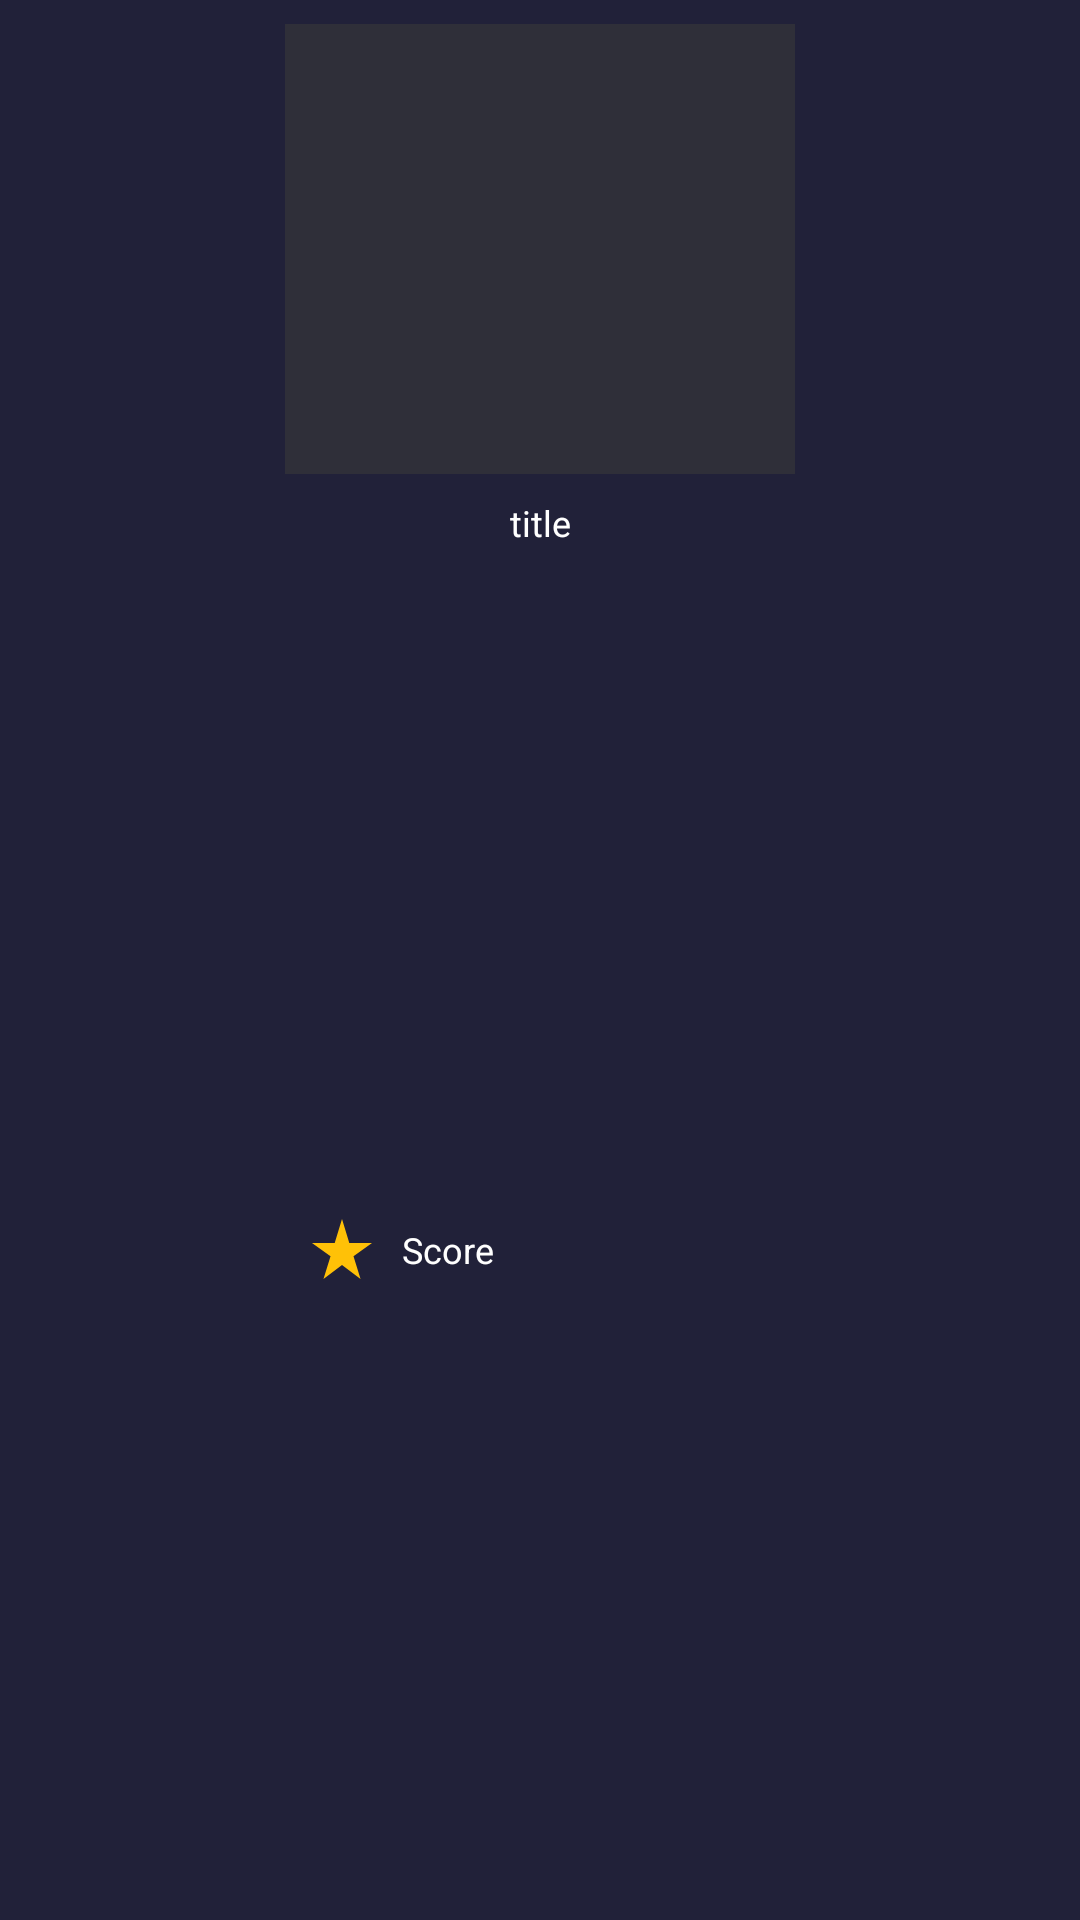

This screen was rendered from an Android layout file. Write that file and the resources it references.
<!-- AndroidManifest.xml: application theme Theme.TalesStream -->
<!-- res/layout/video_recycler_view_holder.xml -->
<?xml version="1.0" encoding="utf-8"?>
<androidx.constraintlayout.widget.ConstraintLayout xmlns:android="http://schemas.android.com/apk/res/android"
    xmlns:app="http://schemas.android.com/apk/res-auto"
    android:layout_width="wrap_content"
    android:layout_height="wrap_content"
    android:layout_margin="5dp"
    android:background="#212139">

    <ImageView
        android:id="@+id/pic"
        android:layout_width="170dp"
        android:layout_height="150dp"
        android:layout_margin="8dp"
        android:background="#2f2f39"
        app:layout_constraintEnd_toEndOf="parent"
        app:layout_constraintStart_toStartOf="parent"
        app:layout_constraintTop_toTopOf="parent" />

    <TextView
        android:id="@+id/titleTxt"
        android:layout_width="0dp"
        android:layout_height="wrap_content"
        android:layout_marginStart="4dp"
        android:layout_marginTop="8dp"
        android:layout_marginEnd="4dp"
        android:lines="2"
        android:maxLines="2"
        android:text="title"
        android:textAlignment="center"
        android:textColor="@color/white"
        android:textSize="12sp"
        app:layout_constraintEnd_toEndOf="@+id/pic"
        app:layout_constraintStart_toStartOf="@+id/pic"
        app:layout_constraintTop_toBottomOf="@+id/pic" />

    <ImageView
        android:id="@+id/imageView3"
        android:layout_width="wrap_content"
        android:layout_height="wrap_content"
        android:layout_marginTop="4dp"
        android:layout_marginBottom="8dp"
        android:layout_marginStart="3dp"
        app:layout_constraintBottom_toBottomOf="parent"
        app:layout_constraintStart_toStartOf="@id/titleTxt"
        app:layout_constraintTop_toBottomOf="@id/titleTxt"
        app:srcCompat="@drawable/star_icon"
        app:tint="#ffc107" />

    <TextView
        android:id="@+id/scoreTxt"
        android:layout_width="0dp"
        android:layout_height="wrap_content"
        android:layout_marginStart="8dp"
        android:text="Score"
        android:textColor="@color/white"
        android:textSize="12sp"
        app:layout_constraintBottom_toBottomOf="@id/imageView3"
        app:layout_constraintEnd_toEndOf="@id/titleTxt"
        app:layout_constraintStart_toEndOf="@+id/imageView3"
        app:layout_constraintTop_toTopOf="@+id/imageView3" />
</androidx.constraintlayout.widget.ConstraintLayout>
<!-- resources referenced by this layout -->
<resources>
  <color name="white">#FFFFFFFF</color>
  <!-- drawable star_icon (drawable) -->
  <vector xmlns:android="http://schemas.android.com/apk/res/android"
      android:height="24dp"
      android:tint="#FFEB3B"
      android:viewportHeight="24"
      android:viewportWidth="24"
      android:width="24dp">
        
      <path
          android:fillColor="@android:color/white"
          android:pathData="M14.43,10l-2.43,-8l-2.43,8l-7.57,0l6.18,4.41l-2.35,7.59l6.17,-4.69l6.18,4.69l-2.35,-7.59l6.17,-4.41z"/>
      
  </vector>
  <style name="Theme.TalesStream" parent="Base.Theme.TalesStream" />
  <style name="Base.Theme.TalesStream" parent="Theme.Material3.DayNight.NoActionBar">
          
          
  
      </style>
</resources>
